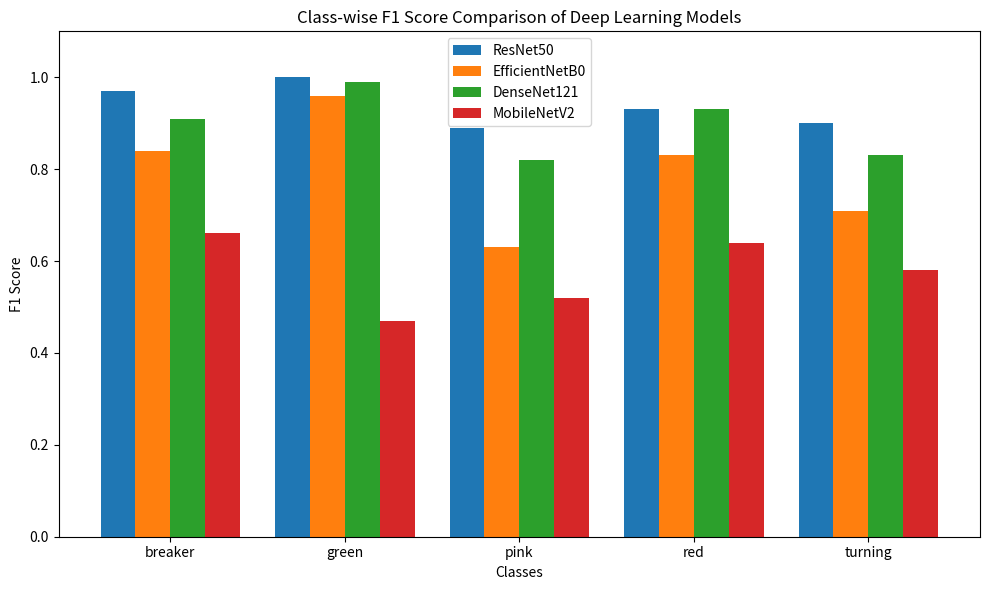

Reproduce this figure in Python.
import matplotlib.pyplot as plt
import numpy as np

classes = ['breaker', 'green', 'pink', 'red', 'turning']

# F1 scores from your classification reports
resnet50 = [0.97, 1.00, 0.89, 0.93, 0.90]
efficientnet = [0.84, 0.96, 0.63, 0.83, 0.71]
densenet = [0.91, 0.99, 0.82, 0.93, 0.83]
mobilenet = [0.66, 0.47, 0.52, 0.64, 0.58]

x = np.arange(len(classes))
width = 0.2

plt.figure(figsize=(10,6))

plt.bar(x - 1.5*width, resnet50, width, label='ResNet50')
plt.bar(x - 0.5*width, efficientnet, width, label='EfficientNetB0')
plt.bar(x + 0.5*width, densenet, width, label='DenseNet121')
plt.bar(x + 1.5*width, mobilenet, width, label='MobileNetV2')

plt.xticks(x, classes)
plt.ylabel('F1 Score')
plt.xlabel('Classes')
plt.title('Class-wise F1 Score Comparison of Deep Learning Models')
plt.ylim(0,1.1)
plt.legend()

plt.tight_layout()
plt.savefig("classwise_f1_comparison.png", dpi=300)
plt.show()
